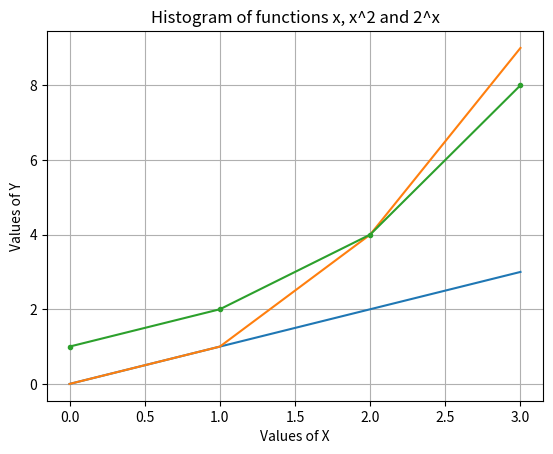

This figure's Python source:
# [redacted]

#Program to print plot of functions x, x2 and 2x in the range[0, 4]

#Import numpy arrays to  store the range values
#Import Matplot library to use matplot functions 
import numpy as np
import matplotlib.pyplot as plt

#Arange range values
x = np.arange(0,4)

#Define different variables for the given functions
y = x
y1 = x**2
y2 = 2**x

#Arange the values in a plot
plt.plot(x, y, x, y1, x, y2, '.-')

#Label x-axis and y-axis and add title
plt.xlabel('Values of X')
plt.ylabel('Values of Y')
plt.title('Histogram of functions x, x^2 and 2^x')
#Set grid to True to view the grid on the plot
plt.grid(True)

#Show the plot
plt.show()